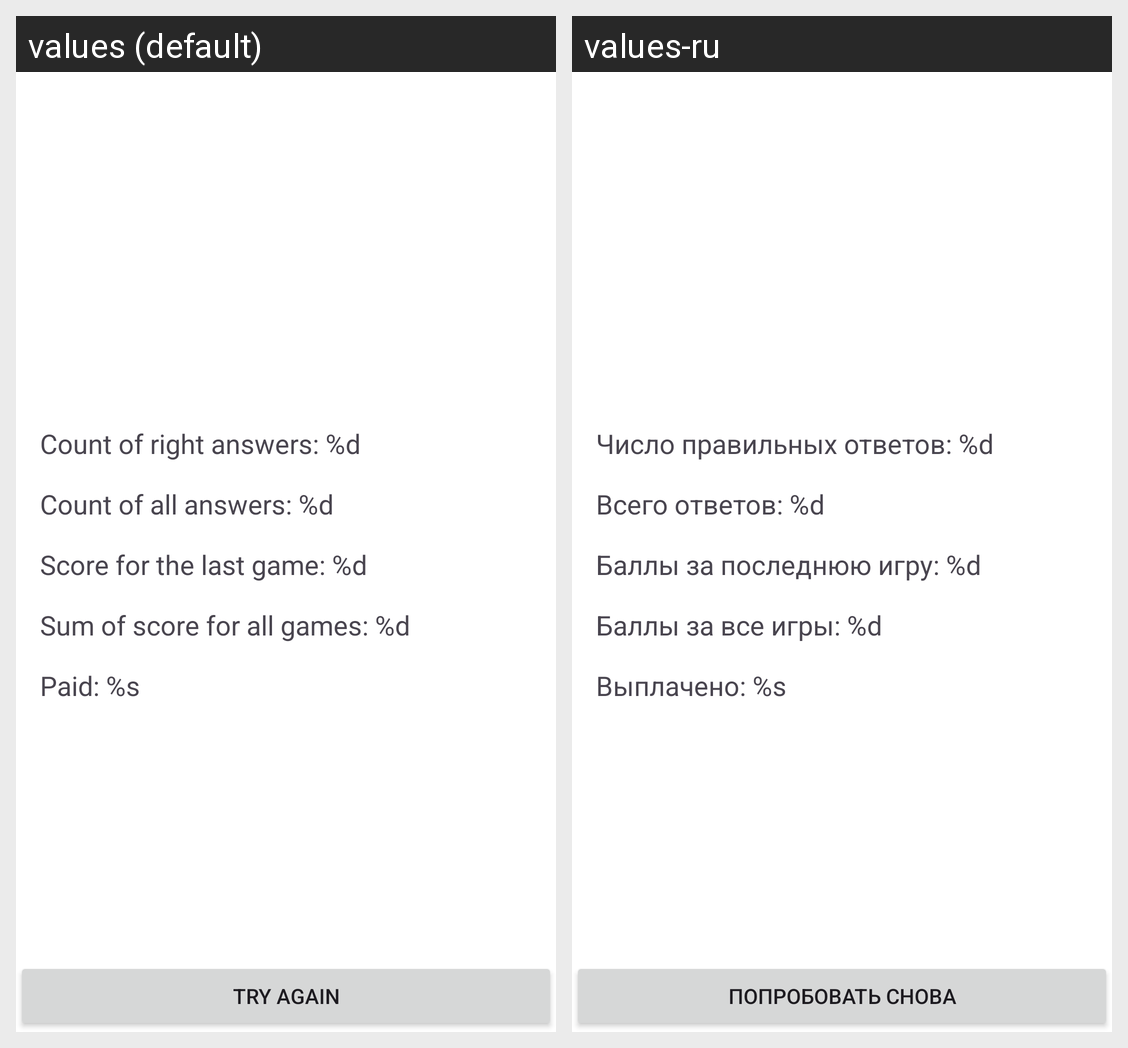

Strings drawn on this Android screen and how each of the app's shown locales translates them:
Android screen res/layout/fragment_game_finished.xml rendered under 2 locales, left to right: values (default), values-ru. Device: Nexus 5 (rendered at 1080×1920; each locale shown at half size, 540×960, under a caption strip naming it); theme Theme.PracticeCounting.
Strings drawn on this screen, with the default value and each locale's value (text and hints the layout hard-codes, and strings that could not be matched under every locale, appear in the picture but are not listed):

right_answers
  values: Count of right answers: %d
  values-ru: Число правильных ответов: %d

all_answers
  values: Count of all answers: %d
  values-ru: Всего ответов: %d

game_score
  values: Score for the last game: %d
  values-ru: Баллы за последнюю игру: %d

all_score
  values: Sum of score for all games: %d
  values-ru: Баллы за все игры: %d

paid
  values: Paid: %s
  values-ru: Выплачено: %s

retry
  values: Try again
  values-ru: Попробовать снова
